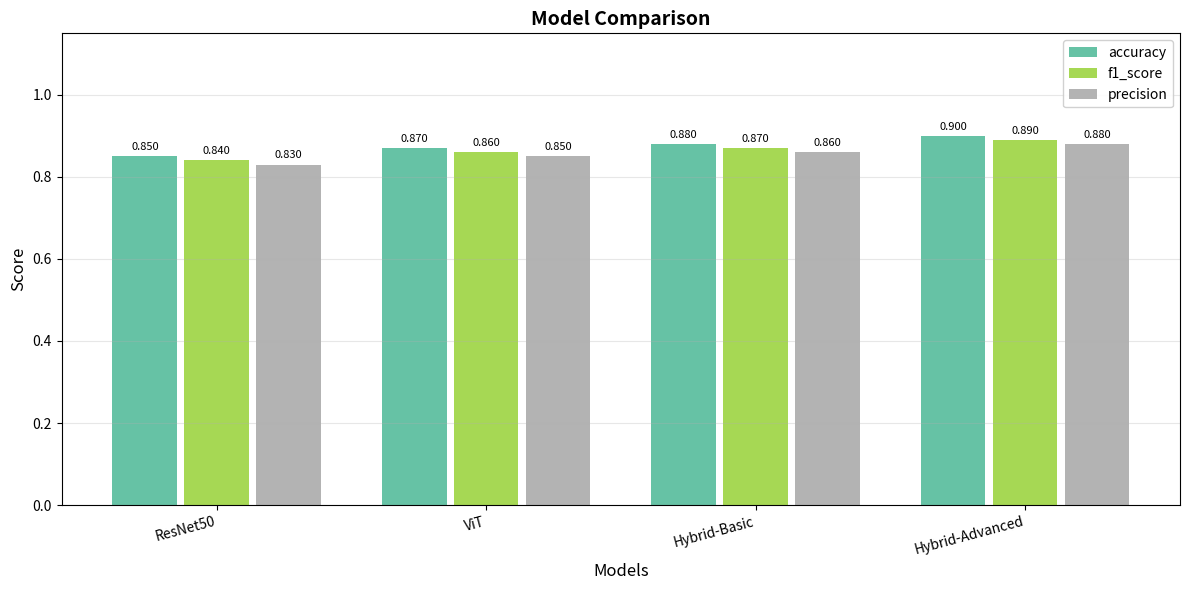

Generate this figure with matplotlib:
# =============================================================================
# model_comparison Package
# =============================================================================
"""
[INPUT]: pandas, matplotlib, numpy
[OUTPUT]: plot_model_comparison, create_comparison_table
[POS]: experiments/visualization/ model comparison visualization
[PROTOCOL]: 变更时更新此头部，然后检查 CLAUDE.md
"""

import numpy as np
import pandas as pd
import matplotlib.pyplot as plt
from pathlib import Path
from typing import Dict, List, Optional


def create_comparison_table(results: Dict[str, Dict[str, float]], metric_names: List[str]) -> pd.DataFrame:
    """
    Create a comparison table from benchmark results.

    Args:
        results: Dictionary mapping model names to their metric dictionaries
                 e.g., {"ResNet50": {"accuracy": 0.85, "f1_score": 0.84}}
        metric_names: List of metric names to include in the table

    Returns:
        pandas DataFrame with model names as index and metrics as columns

    Raises:
        ValueError: If results is empty
    """
    if not results:
        raise ValueError("Results cannot be empty")

    data = {}
    for model_name, metrics in results.items():
        row = {}
        for metric in metric_names:
            row[metric] = metrics.get(metric, 0.0)
        data[model_name] = row

    df = pd.DataFrame(data).T
    df.index.name = "model"
    return df


def plot_model_comparison(
    benchmark_results: Dict[str, Dict[str, float]],
    metrics: Optional[List[str]] = None,
    save_path: Optional[str] = None
) -> plt.Figure:
    """
    Plot grouped bar charts comparing models across multiple metrics.

    Args:
        benchmark_results: Dictionary mapping model names to metric dictionaries
                          e.g., {"ResNet50": {"accuracy": 0.85, "f1_score": 0.84}}
        metrics: List of metric names to plot. If None, uses all metrics found in results
        save_path: Optional path to save the figure. If None, figure is not saved

    Returns:
        matplotlib Figure object

    Raises:
        ValueError: If metrics list is empty
    """
    if metrics is None:
        # Use all metrics found in results
        all_metrics = set()
        for model_metrics in benchmark_results.values():
            all_metrics.update(model_metrics.keys())
        metrics = list(all_metrics)
    elif len(metrics) == 0:
        raise ValueError("At least one metric must be provided")

    if not metrics:
        raise ValueError("At least one metric must be provided")

    # Create DataFrame for easier handling
    df = create_comparison_table(benchmark_results, metrics)

    # Set up the figure
    fig, ax = plt.subplots(figsize=(12, 6))

    # Bar dimensions
    n_models = len(df)
    n_metrics = len(metrics)
    bar_width = 0.8 / n_metrics  # Width of each bar within a group
    group_width = 1.0  # Width of each model group
    group_positions = np.arange(n_models) * group_width

    # Color palette
    colors = plt.cm.Set2(np.linspace(0, 1, n_metrics))

    # Plot bars for each metric
    for i, metric in enumerate(metrics):
        positions = group_positions + i * bar_width
        values = df[metric].values
        bars = ax.bar(positions, values, bar_width * 0.9, label=metric, color=colors[i])

        # Add value labels on bars
        for bar, val in zip(bars, values):
            ax.text(
                bar.get_x() + bar.get_width() / 2,
                bar.get_height() + 0.01,
                f'{val:.3f}',
                ha='center',
                va='bottom',
                fontsize=8
            )

    # Configure axes
    ax.set_xlabel('Models', fontsize=12)
    ax.set_ylabel('Score', fontsize=12)
    ax.set_title('Model Comparison', fontsize=14, fontweight='bold')
    ax.set_xticks(group_positions + (n_metrics - 1) * bar_width / 2)
    ax.set_xticklabels(df.index, rotation=15, ha='right')
    ax.set_ylim(0, 1.15)
    ax.legend(loc='upper right', framealpha=0.9)
    ax.grid(axis='y', alpha=0.3)

    plt.tight_layout()

    # Save if path provided
    if save_path:
        Path(save_path).parent.mkdir(parents=True, exist_ok=True)
        fig.savefig(save_path, dpi=150, bbox_inches='tight')

    return fig


if __name__ == "__main__":
    # Example usage
    sample_results = {
        "ResNet50": {"accuracy": 0.85, "f1_score": 0.84, "precision": 0.83},
        "ViT": {"accuracy": 0.87, "f1_score": 0.86, "precision": 0.85},
        "Hybrid-Basic": {"accuracy": 0.88, "f1_score": 0.87, "precision": 0.86},
        "Hybrid-Advanced": {"accuracy": 0.90, "f1_score": 0.89, "precision": 0.88},
    }

    print("=" * 60)
    print("Model Comparison Table")
    print("=" * 60)
    table = create_comparison_table(sample_results, ["accuracy", "f1_score", "precision"])
    print(table)

    print("\n" + "=" * 60)
    print("Generating Plot...")
    print("=" * 60)
    fig = plot_model_comparison(sample_results, metrics=["accuracy", "f1_score", "precision"])
    plt.show()
